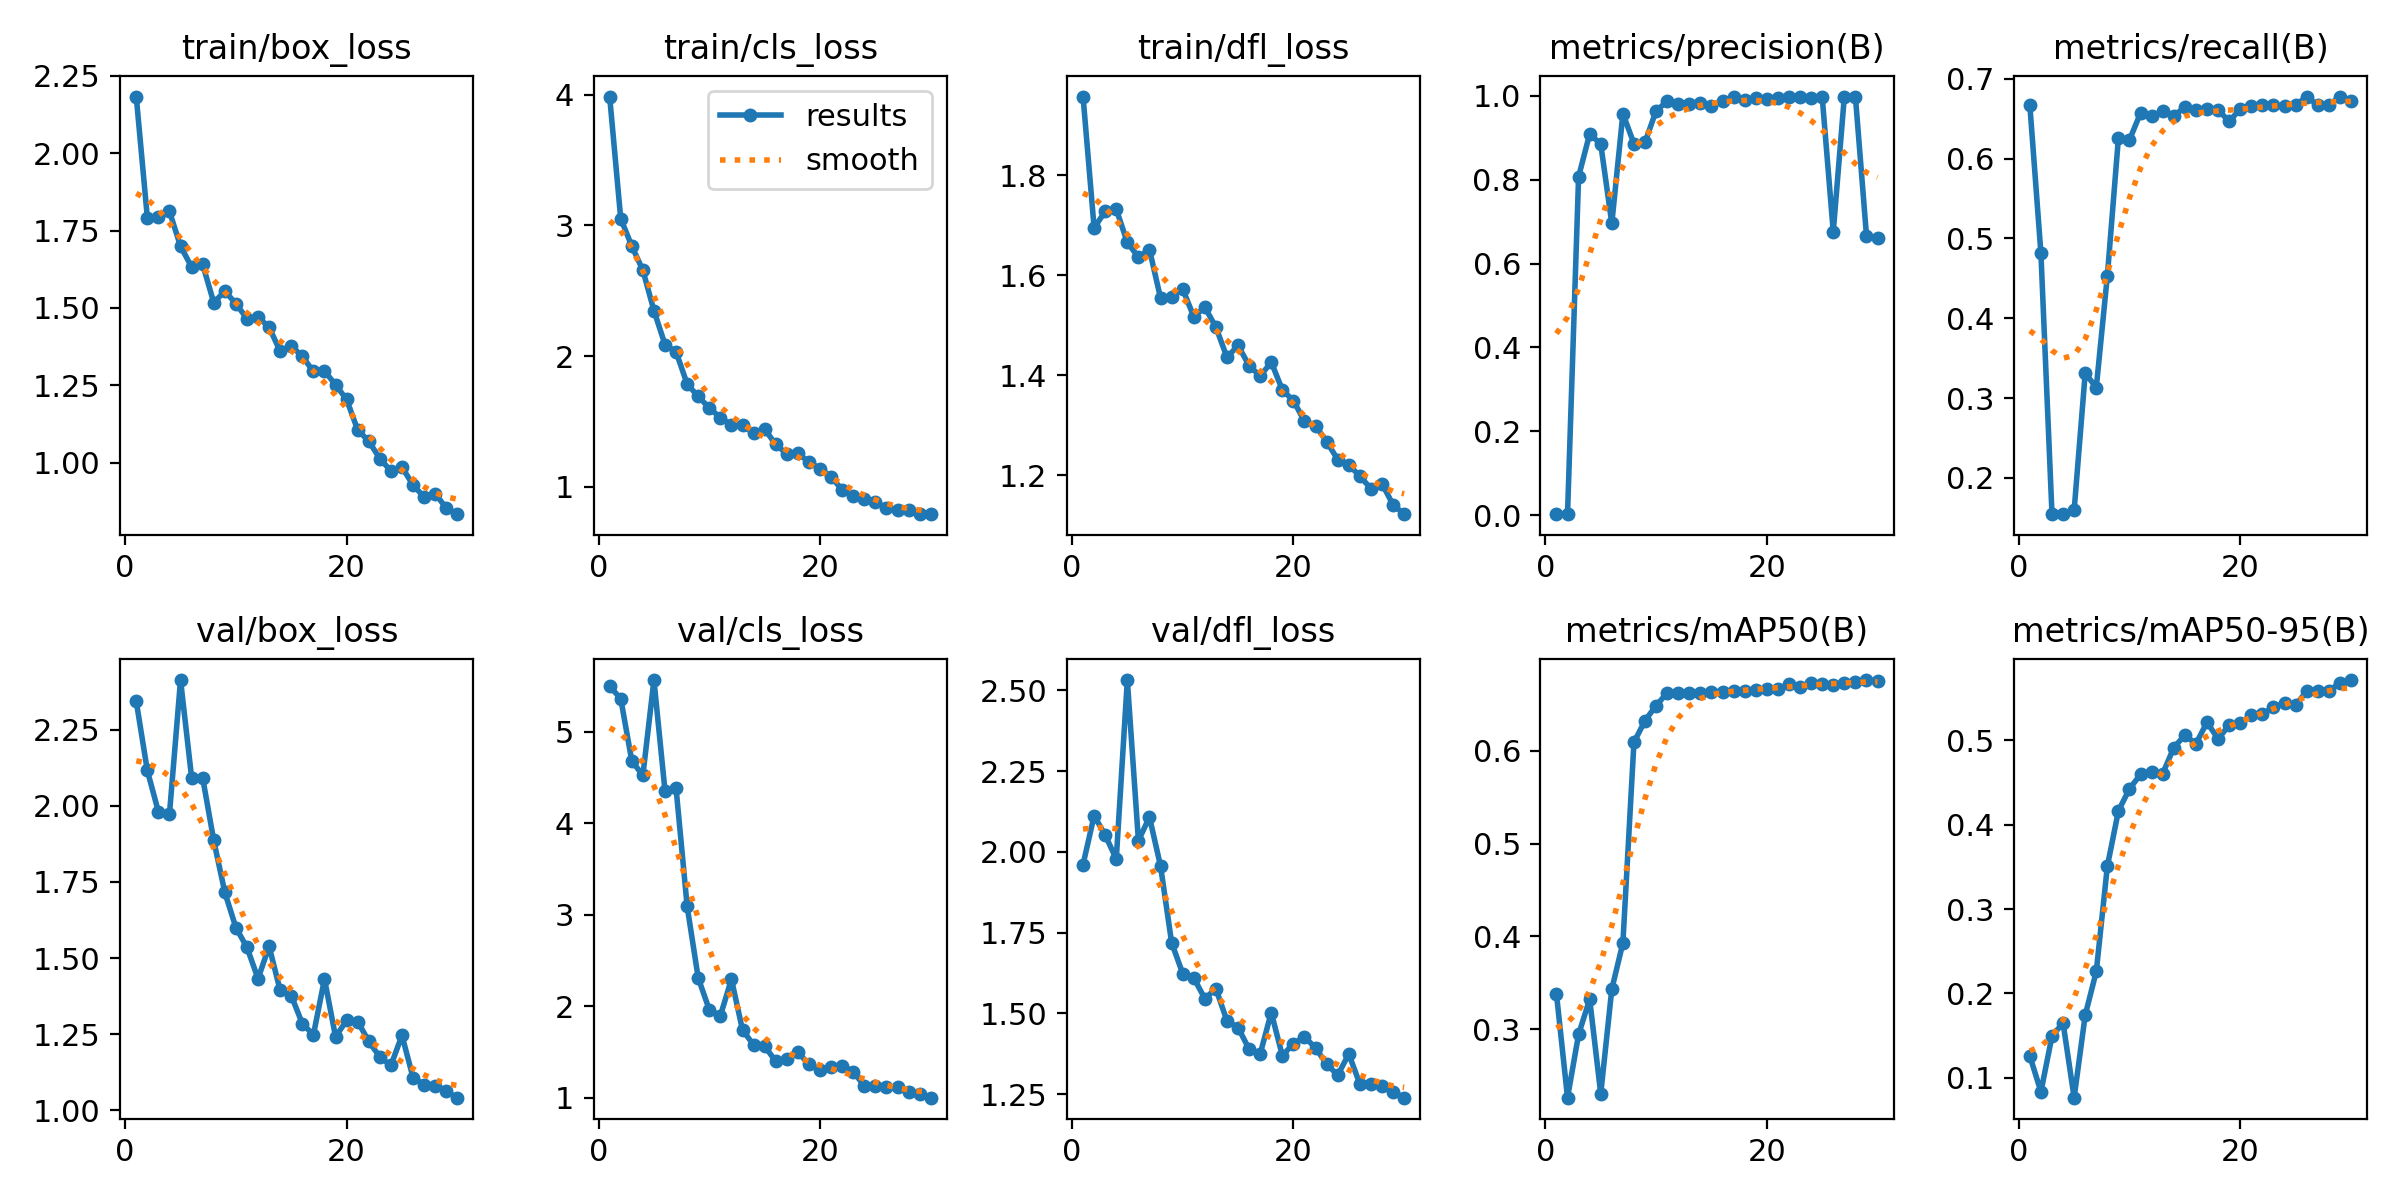

The file beside this chart, header and first rows:
epoch, time, train/box_loss, train/cls_loss, train/dfl_loss, metrics/precision(B), metrics/recall(B), metrics/mAP50(B), metrics/mAP50-95(B), val/box_loss, val/cls_loss, val/dfl_loss, lr/pg0, lr/pg1, lr/pg2
1, 224.6, 2.183, 3.986, 1.957, 0.00266, 0.6667, 0.3382, 0.1259, 2.343, 5.495, 1.961, 0.0002715, 0.0002715, 0.0002715
2, 441.6, 1.792, 3.052, 1.695, 0.00214, 0.4813, 0.2263, 0.0834, 2.116, 5.362, 2.112, 0.0005389, 0.0005389, 0.0005389
3, 606.5, 1.793, 2.843, 1.728, 0.8074, 0.1547, 0.2945, 0.1494, 1.98, 4.681, 2.052, 0.0007875, 0.0007875, 0.0007875
4, 767.6, 1.812, 2.657, 1.732, 0.9097, 0.1546, 0.3323, 0.165, 1.973, 4.523, 1.978, 0.001017, 0.001017, 0.001017
5, 946.3, 1.699, 2.348, 1.666, 0.8852, 0.1594, 0.2305, 0.07643, 2.413, 5.564, 2.532, 0.001228, 0.001228, 0.001228
6, 1163, 1.632, 2.088, 1.636, 0.6959, 0.3312, 0.3433, 0.1742, 2.093, 4.352, 2.035, 0.001193, 0.001193, 0.001193
7, 1342, 1.641, 2.032, 1.651, 0.9577, 0.3132, 0.393, 0.2261, 2.091, 4.381, 2.108, 0.001146, 0.001146, 0.001146
8, 1504, 1.517, 1.787, 1.554, 0.8863, 0.4532, 0.6092, 0.3507, 1.886, 3.093, 1.956, 0.001099, 0.001099, 0.001099
9, 1663, 1.554, 1.691, 1.557, 0.8895, 0.6258, 0.6326, 0.4164, 1.716, 2.31, 1.719, 0.001052, 0.001052, 0.001052
10, 1821, 1.514, 1.604, 1.573, 0.9647, 0.6234, 0.6487, 0.4425, 1.6, 1.963, 1.623, 0.001005, 0.001005, 0.001005
11, 1977, 1.465, 1.529, 1.517, 0.9871, 0.657, 0.6624, 0.4596, 1.535, 1.898, 1.61, 0.0009574, 0.0009574, 0.0009574
12, 2135, 1.471, 1.473, 1.536, 0.9819, 0.6534, 0.6625, 0.463, 1.433, 2.297, 1.546, 0.0009103, 0.0009103, 0.0009103
13, 2291, 1.438, 1.469, 1.496, 0.9815, 0.659, 0.6623, 0.4605, 1.539, 1.742, 1.576, 0.0008631, 0.0008631, 0.0008631
14, 2447, 1.36, 1.411, 1.436, 0.9825, 0.6536, 0.6628, 0.4913, 1.394, 1.581, 1.476, 0.000816, 0.000816, 0.000816
15, 2603, 1.378, 1.441, 1.46, 0.9764, 0.6641, 0.6639, 0.506, 1.377, 1.566, 1.456, 0.0007688, 0.0007688, 0.0007688
16, 2759, 1.343, 1.324, 1.419, 0.9883, 0.6605, 0.6639, 0.4958, 1.285, 1.4, 1.389, 0.0007216, 0.0007216, 0.0007216
17, 2931, 1.295, 1.252, 1.399, 0.9968, 0.6618, 0.6644, 0.5214, 1.248, 1.428, 1.375, 0.0006745, 0.0006745, 0.0006745
18, 3088, 1.296, 1.256, 1.427, 0.9907, 0.6609, 0.6643, 0.5015, 1.431, 1.5, 1.502, 0.0006273, 0.0006273, 0.0006273
19, 3245, 1.252, 1.19, 1.371, 0.9949, 0.6464, 0.6652, 0.518, 1.242, 1.366, 1.369, 0.0005802, 0.0005802, 0.0005802
20, 3403, 1.204, 1.139, 1.349, 0.9917, 0.6618, 0.6672, 0.5203, 1.295, 1.31, 1.406, 0.000533, 0.000533, 0.000533
21, 3560, 1.105, 1.078, 1.308, 0.996, 0.666, 0.6666, 0.5296, 1.292, 1.335, 1.427, 0.0004859, 0.0004859, 0.0004859
22, 3714, 1.07, 0.9758, 1.299, 0.9981, 0.6667, 0.6716, 0.5308, 1.227, 1.354, 1.393, 0.0004387, 0.0004387, 0.0004387
23, 3869, 1.013, 0.9311, 1.268, 0.9973, 0.6667, 0.6689, 0.5393, 1.175, 1.288, 1.343, 0.0003915, 0.0003915, 0.0003915
24, 4023, 0.973, 0.9043, 1.232, 0.996, 0.6657, 0.6735, 0.5442, 1.148, 1.131, 1.309, 0.0003444, 0.0003444, 0.0003444
25, 4178, 0.9849, 0.884, 1.222, 0.9981, 0.6667, 0.6719, 0.5412, 1.246, 1.136, 1.374, 0.0002972, 0.0002972, 0.0002972
26, 4332, 0.9277, 0.8377, 1.198, 0.676, 0.6776, 0.6706, 0.5584, 1.108, 1.124, 1.281, 0.0002501, 0.0002501, 0.0002501
27, 4486, 0.8884, 0.8244, 1.174, 0.9983, 0.6667, 0.6726, 0.5581, 1.085, 1.117, 1.282, 0.0002029, 0.0002029, 0.0002029
28, 4641, 0.8999, 0.8199, 1.184, 0.9987, 0.6667, 0.6744, 0.5586, 1.079, 1.061, 1.277, 0.0001558, 0.0001558, 0.0001558
29, 4899, 0.8528, 0.7907, 1.141, 0.6668, 0.6776, 0.6763, 0.5679, 1.062, 1.04, 1.257, 0.0001086, 0.0001086, 0.0001086
30, 5058, 0.8332, 0.7924, 1.123, 0.6617, 0.6721, 0.6757, 0.5714, 1.042, 1.003, 1.239, 6.1447e-05, 6.1447e-05, 6.1447e-05
